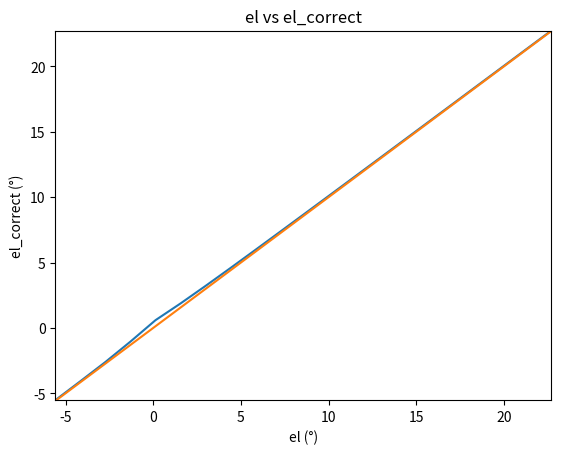

Reproduce this figure in Python.
import numpy as np
import datetime as dat
from matplotlib import pyplot as plt


def jd_calc(year, month, day, hour):                     #'jd_calc' calculates the current julian date (jd), given the current year, month, day and hour.
    delta=year-1949                                      #delta is the years passed since 1949 (including the current year)
    leap=int(delta/4)                                    #leap is the number of leap days that there have been since 1949
    day2=dat.date(year,month,day).timetuple().tm_yday    #'day2' represents the number of days thatb have passed since the beginning of the current year 
    jd= 2432916.5 + delta*365 + leap + day2 + (hour/24)  #'jd' is the current julian date  
    return jd





def ecliptic_coord(jd):                                                  #'ecliptic_coord' calculates the sun's position in the ecliptic coordinate system 
    n=jd-2451545.0                                                       #'n' is the difference between the current julian date and the julian date of January 1 2000 at 12:00pm UTC                                
    L=280.460 + 0.9856474*n                                              
    L=L - (L/360).astype(int)*360                                        #'L' is the mean longitude in degs         
    g=357.528 + 0.9856003*n 
    g=g - (g/360).astype(int)*360                                        #'g' is the mean anomaly in degs 
    l=L + 1.915*np.sin(np.deg2rad(g)) + 0.020*np.sin(2*np.deg2rad(g))
    l=l - (l/360).astype(int)*360                                        #'l' is the ecliptic longidute in degs 
    ep=23.439-0.0000004*n                                                #'ep' is the obliquity of the ecliptic in degs
    eclipcoord=np.array([n,L,g,l,ep])                                    #'eclipcoord' is an array containing all the important variables calculated in 'ecliptic_coord'
    return eclipcoord





def equatorial_coord(eclipcoord):                                  #'equatorial_coord' converts the sun's position from ecliptic coordinates to equatorial coordinates 
    
    if (eclipcoord.ndim==2):                                       #This if-else statement is only here so the function can handle, both: single valued inputs and arrays.
        epp=np.deg2rad(eclipcoord[4,:])
        ll=np.deg2rad(eclipcoord[3,:])
    else:
        epp=np.deg2rad(eclipcoord[4])
        ll=np.deg2rad(eclipcoord[3])
    
    ra=np.arctan2(np.cos(epp)*np.sin(ll),np.cos(ll))%(2*np.pi)
    dec=np.arcsin(np.sin(epp)*np.sin(ll))
    ra=np.rad2deg(ra)                                               #'ra' is the right ascension in degs from 0 to 360 (being eastward the positive direction)
    dec=np.rad2deg(dec)                                             #'dec' is the declination in degs from -90 to 90 (being nordwards the positive direction)
    equacoord=np.array([ra, dec])
    return equacoord                                                #'equacoord' is an array containing all the important variables calculated in 'equatorial_coord'





def east_longitude(Longitude):                                                                  # 'east_longitude' takes the longitude coordinate of a place on earth (in W/O, degs, min and secs) and converts it to the... 
    if (Longitude[0]=='O'):                                                                     #... to east longitude format (i.e from 0 to 360) in degrrees. 
        eastlong=360-float(Longitude[1]) - float(Longitude[2])/60 - float(Longitude[3])/3600
    else:
        eastlong=float(Longitude[1]) + float(Longitude[2])/60 + float(Longitude[3])/3600
    return eastlong






def latitude2(Latitude):                                                             #'Latitude2' takes the longitude coordinate of a place on earth (in N/S, degs, min and secs) and converts it to the...     
    if (Latitude[0]=='S'):                                                           #to degrees (i.e from -90 to 90)
        lat2=-float(Latitude[1]) - float(Latitude[2])/60 - float(Latitude[3])/3600
    else:
        lat2=float(Latitude[1]) + float(Latitude[2])/60 + float(Latitude[3])/3600
    return lat2
    





def local_coord_1(equacoord, eclipcoord, hour, eastlong):   #'local_coord_1' calculates the first round of necessary local coordinates from the equatorial coordinate system.
    
    if (eclipcoord.ndim==2):                                #This if-else statement is only here so the function can handle, both: single valued inputs and arrays.
        gmst=6.697375+0.0657098242*eclipcoord[0,:]+hour    
    else:
        gmst=6.697375+0.0657098242*eclipcoord[0]+hour
    
    if (eclipcoord.ndim==2):                                #This if-else statement is only here so the function can handle, both: single valued inputs and arrays.
        gmst=gmst - (gmst/24).astype(int)*24
        lmst=gmst + eastlong/15
        lmst=lmst - (lmst/24).astype(int)*24                #'gmst' is greenwhich mean siderial time in hours (1h= 15 degs)
    else:                                                   
        gmst=gmst - int(gmst/24)*24   
        lmst=gmst + eastlong/15
        lmst=lmst - int(lmst/24)*24                         #'lms' is the local siderial time in hours (1h= 15 degs)
    
    ha=lmst*15-equacoord[0]                                 
    
    if (eclipcoord.ndim==2):                                 
        
        for i in range(0,len(lmst)):
            
            if(i<=int(len(lmst)/2) and ha[i]>=0):
                ha[i]=ha[i]-360
            elif(i>int(len(lmst)/2) and ha[i]<=0): 
                ha[i]=ha[i]+360
    else:
        if(Hour<=12 and Hour>=0):
            ha=ha-360
        elif (Hour>12 and ha<=0):
            ha=ha+360                                                            #'ha' is the local hour angle in degs (from -90 to 90)
    
    loccoord1=np.array([ha,lmst,gmst])        
    
    return loccoord1                                                             #'loccoord1' is an array containing all the important variables calculated in 'local_coord_1'
    







def local_coord_2(loccord1, lat2, eclipcoord, equacoord):                        #'local_coord_2' calculates the second round of necessary local coordinates from the equatorial coordinate system.  
    
    if (eclipcoord.ndim==2):                                                     #This if-else statement is only here so the function can handle, both: single valued inputs and arrays.
        dec=np.deg2rad(equacoord[1,:])
        ha=np.deg2rad(loccord1[0,:])
    else:
        dec=np.deg2rad(equacoord[1])
        ha=np.deg2rad(loccord1[0])
        
    lat=np.deg2rad(lat2)                                                          #'lat' is just the latitude in radians 

    
    el=np.arcsin(np.sin(dec)*np.sin(lat) + np.cos(dec)*np.cos(lat)*np.cos(ha))    #'el' is the elevation degs (-90 to 90)  
    az=np.arcsin(-np.cos(dec)*np.sin(ha)/np.cos(el))                              
    elc=np.arcsin(np.sin(lat)/np.sin(dec))                                        #This formula was changed with respect to the Almanac. Otherwise it wouldn't have been right
    
    el=np.rad2deg(el)
    az=np.rad2deg(az)
    elc=np.rad2deg(elc)
    
    
    if (eclipcoord.ndim==2):                                                     #The first if-else statement is only here so the function can handle, both: single valued inputs and arrays. 
        
        for i in range(0,len(el)):
            
            if(el[i]%360>=elc[i]):                                               #Also, a little extra tampering with this part of the algorithim was necessary to make it work.
                az[i]=180-az[i]
            elif(el[i]%360<=elc[i] and ha[i]>0): 
                az[i]=az[i]+360
                
    else:
        if(el%360>=elc):
            az=180-az
        elif (el%360<=elc and ha>0):
            az=az+360
                                                                    
                                                                                  #'az' is the azimuth angle in degs (0 to 360)    
    loccoord2=np.array([el,az,elc])
    
    return loccoord2
    
    
    
def refract1(loccoord2):
    if (eclipcoord.ndim==2):
        el=np.deg2rad(loccoord2[0,:])
        correct=3.51561*(0.1594 + 0.0196*el + 0.00002*el**2)/(1 + 0.505*el + 0.0845*el**2)
        correct=correct/60
        el_correct=np.rad2deg(el)+correct
        
        return el_correct
        
    else:
        el=el=np.deg2rad(loccoord2[0])
        correct=3.51561*(0.1594 + 0.0196*el + 0.00002*el**2)/(1 + 0.505*el + 0.0845*el**2)
        correct=correct/60
        el_correct=np.rad2deg(el)+correct
        
        return el_correct
    
    
def refract2(loccoord2):
    if (eclipcoord.ndim==2):
        el=loccoord2[0,:]
        correct=1.02/np.tan(np.deg2rad(el + 10.3/(el+5.11)))
        correct=correct/60
        el_correct=el+correct
        
        return el_correct
    
    else:
        el=loccoord2[0]
        correct=1.02/np.tan(np.deg2rad(el + 10.3/(el+5.11)))
        correct=correct/60
        el_correct=el+correct
        
        return el_correct        


def refract3(loccoord2):
    if (eclipcoord.ndim==2):
        el=loccoord2[0,:]
        h=np.deg2rad(el)
        correct=np.zeros(len(h))
        
        for i in range(0, len(loccoord2[0,:])):
            if(el[i]<-0.575):
                correct[i]=(1/3600)*(-20.774/np.tan(h[i]))
            elif(el[i]>=-0.575 and el[i]<5):
                correct[i]=(1/3600)*(1735 - 518.2*el[i] + 103.4*el[i]**2 - 12.79*el[i]**3 + 0.711*el[i]**4)
            elif(el[i]>=5 and el[i]<85):
                correct[i]=(1/3600)*(58.1/np.tan(h[i]) - 0.07/np.tan(h[i])**3 + 0.000086/np.tan(h[i])**5)
            elif(el[i]>=85 and el[i]<=90):
                correct[i]=0
        
        el_correct=el+correct    
        
        return el_correct
            
    else:
        el=loccoord2[0]
        h=np.deg2rad(el)
        
        if(el<-0.575):
            correct=(1/3600)*(-20.774/np.tan(h))
        elif(el>=-0.575 and el<5):
            correct=(1/3600)*(1735 - 518.2*el + 103.4*el**2 - 12.79*el**3 + 0.711*el**4)
        elif(el>=5 and el<85):
            correct=(1/3600)*(58.1/np.tan(h) - 0.07/np.tan(h)**3 + 0.000086/np.tan(h)**5)
        elif(el>=85 and el<=90):
            correct=0
            
        el_correct=el+correct           
    
        return el_correct        
        
        
    
    
    
 #-------------------------------------------------------------------------------------------------------------------   
    
    
show=3
UTC=-5                                      #Timezone according to universal time
Longitude=np.array(['O',75,33,48.92])       #Longitude of the geographic point in question
Latitude=np.array(['N',6,13,1])             #Latitude of the geographic point in question  
Hi=6                                      #Intial hour
Hf=8                                     #Final hour
Hour=np.linspace(Hi,Hf,int(Hf-Hi)*10+1)-UTC   #Hour escalar/vector
#Hour=6+19/60-UTC
Date=np.array([2021,2,1])                  #Date wanted




jd=jd_calc(Date[0],Date[1],Date[2],Hour)
eclipcoord=ecliptic_coord(jd)
equacoord=equatorial_coord(eclipcoord)
eastlong=east_longitude(Longitude)
lat2=latitude2(Latitude)
loccord1=local_coord_1(equacoord, eclipcoord, Hour, eastlong)
loccoord2=local_coord_2(loccord1, lat2, eclipcoord, equacoord)
el_correct=refract3(loccoord2)
print(loccoord2[0],el_correct,loccoord2[1])


if eclipcoord.ndim==2:

    if show==1:                                           #Shows graph of elevation vs hour
        
        plt.plot(Hour+UTC, loccoord2[0])
        plt.xlim(min(Hour+UTC),max(Hour+UTC))
        plt.ylim(min(loccoord2[0]),max(loccoord2[0])+1)
        plt.title('Hour vs true Sun elevation')
        plt.xlabel('Hour (24h format)')
        plt.ylabel('Elevation (°)')
    
    elif show==2:                                          #Shows graph of azimuth vs hour
    
        plt.plot(Hour+UTC, loccoord2[1])
        plt.xlim(min(Hour+UTC),max(Hour+UTC))
        plt.ylim(min(loccoord2[1]),max(loccoord2[1])+1)
        plt.title('Hour vs Sun azimuth')
        plt.xlabel('Hour (24h format)')
        plt.ylabel('Azimuth (°)')
        
    elif show==3: 
        
        plt.plot(loccoord2[0], el_correct)
        plt.plot(loccoord2[0], loccoord2[0])
        plt.xlim(min(loccoord2[0]),max(loccoord2[0]))
        plt.ylim(min(el_correct),max(el_correct))
        plt.title('el vs el_correct')
        plt.xlabel('el (°)')
        plt.ylabel('el_correct (°)')
        
    elif show==4: 
        Refract=el_correct-loccoord2[0]
        plt.plot(loccoord2[0], Refract)
        plt.xlim(min(loccoord2[0]),max(loccoord2[0]))
        plt.ylim(min(Refract),max(Refract))
        plt.title('el vs Refract')
        plt.xlabel('el (°)')
        plt.ylabel('Refract (°)')
            

